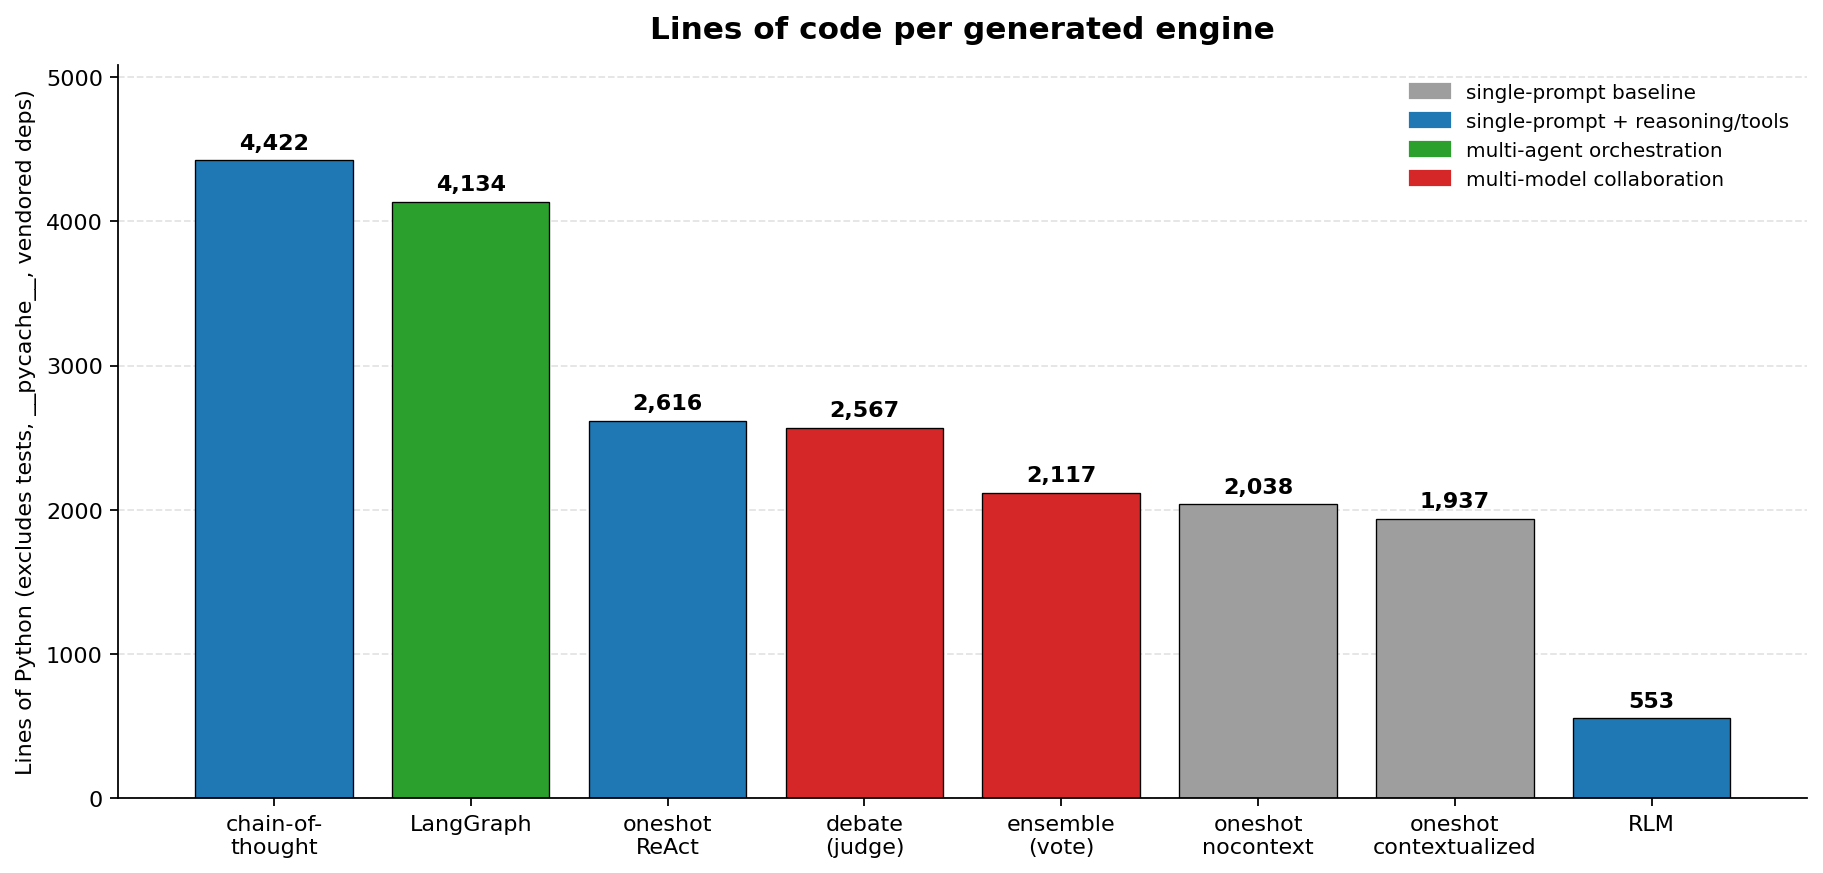

The table this chart was drawn from, first rows:
engine, family, lines_of_code
chainofthought, single-prompt + reasoning/tools, 4422
langgraph, multi-agent orchestration, 4134
oneshot_react, single-prompt + reasoning/tools, 2616
debate, multi-model collaboration, 2567
ensemble, multi-model collaboration, 2117
oneshot_nocontext, single-prompt baseline, 2038
oneshot_contextualized, single-prompt baseline, 1937
rlm, single-prompt + reasoning/tools, 553
